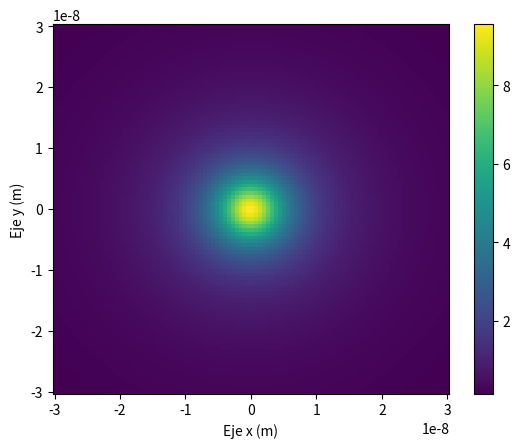
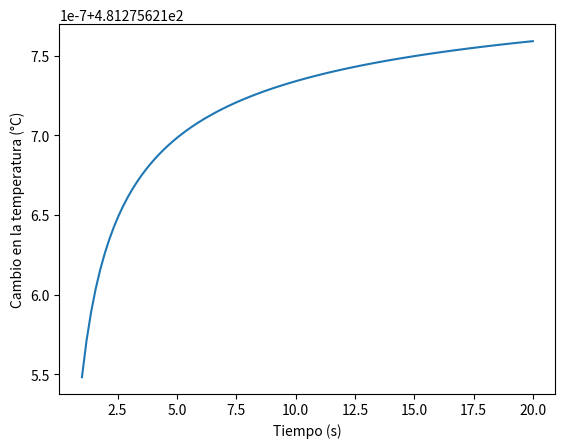

These figures' Python source, in order:
# -*- coding: utf-8 -*-
"""
Created on Thu Sep 22 12:51:11 2022

@author: Julian
"""

import sympy as sy
import matplotlib.pyplot as plt
import numpy as np

k=1
P=1
U=1
D=1
o=3.8e-14
x,y,t = sy.symbols('x y t')

def T(r):
    
    f1 = P*np.exp(-U*r)/(4*np.pi*D*r)
    f = o*f1/(4*np.pi*k*r)

    return f

def T1(x,y,z):
    r=np.sqrt(x**2+y**2+z**2)
    Tx=T(r)
    return Tx

def Tt(r,ti):
    f1 = P*sy.exp(-U*x)/(4*sy.pi*D*x)
    f2 = 2*(sy.erfc(x/sy.sqrt(4*k*t))*(o*f1/(4*sy.pi*k*x)))
    f3 = sy.lambdify([x,t],f2, "numpy")
    f=f3(r,ti)
    return f

rx=np.linspace(-30e-9,30e-9,100)
ry=rx
rz=rx
tiempo=np.linspace(1,20,100)
dim=(100,100)
Z=np.zeros(dim)
y=np.zeros(100)
Ttiempo=np.zeros(100)

plt.figure(1)
X, Y = np.meshgrid(rx, ry)
Z=T1(X,Y,5e-9)
plt.pcolor(X, Y, Z)
plt.colorbar()
plt.xlabel('Eje x (m)')
plt.ylabel('Eje y (m)')
plt.show()

for i in range (0,100):
    Ttiempo[i]=Tt(1e-9,tiempo[i])
    
plt.figure(2)
plt.plot(tiempo,Ttiempo)
plt.xlabel('Tiempo (s)')
plt.ylabel('Cambio en la temperatura (°C)')
